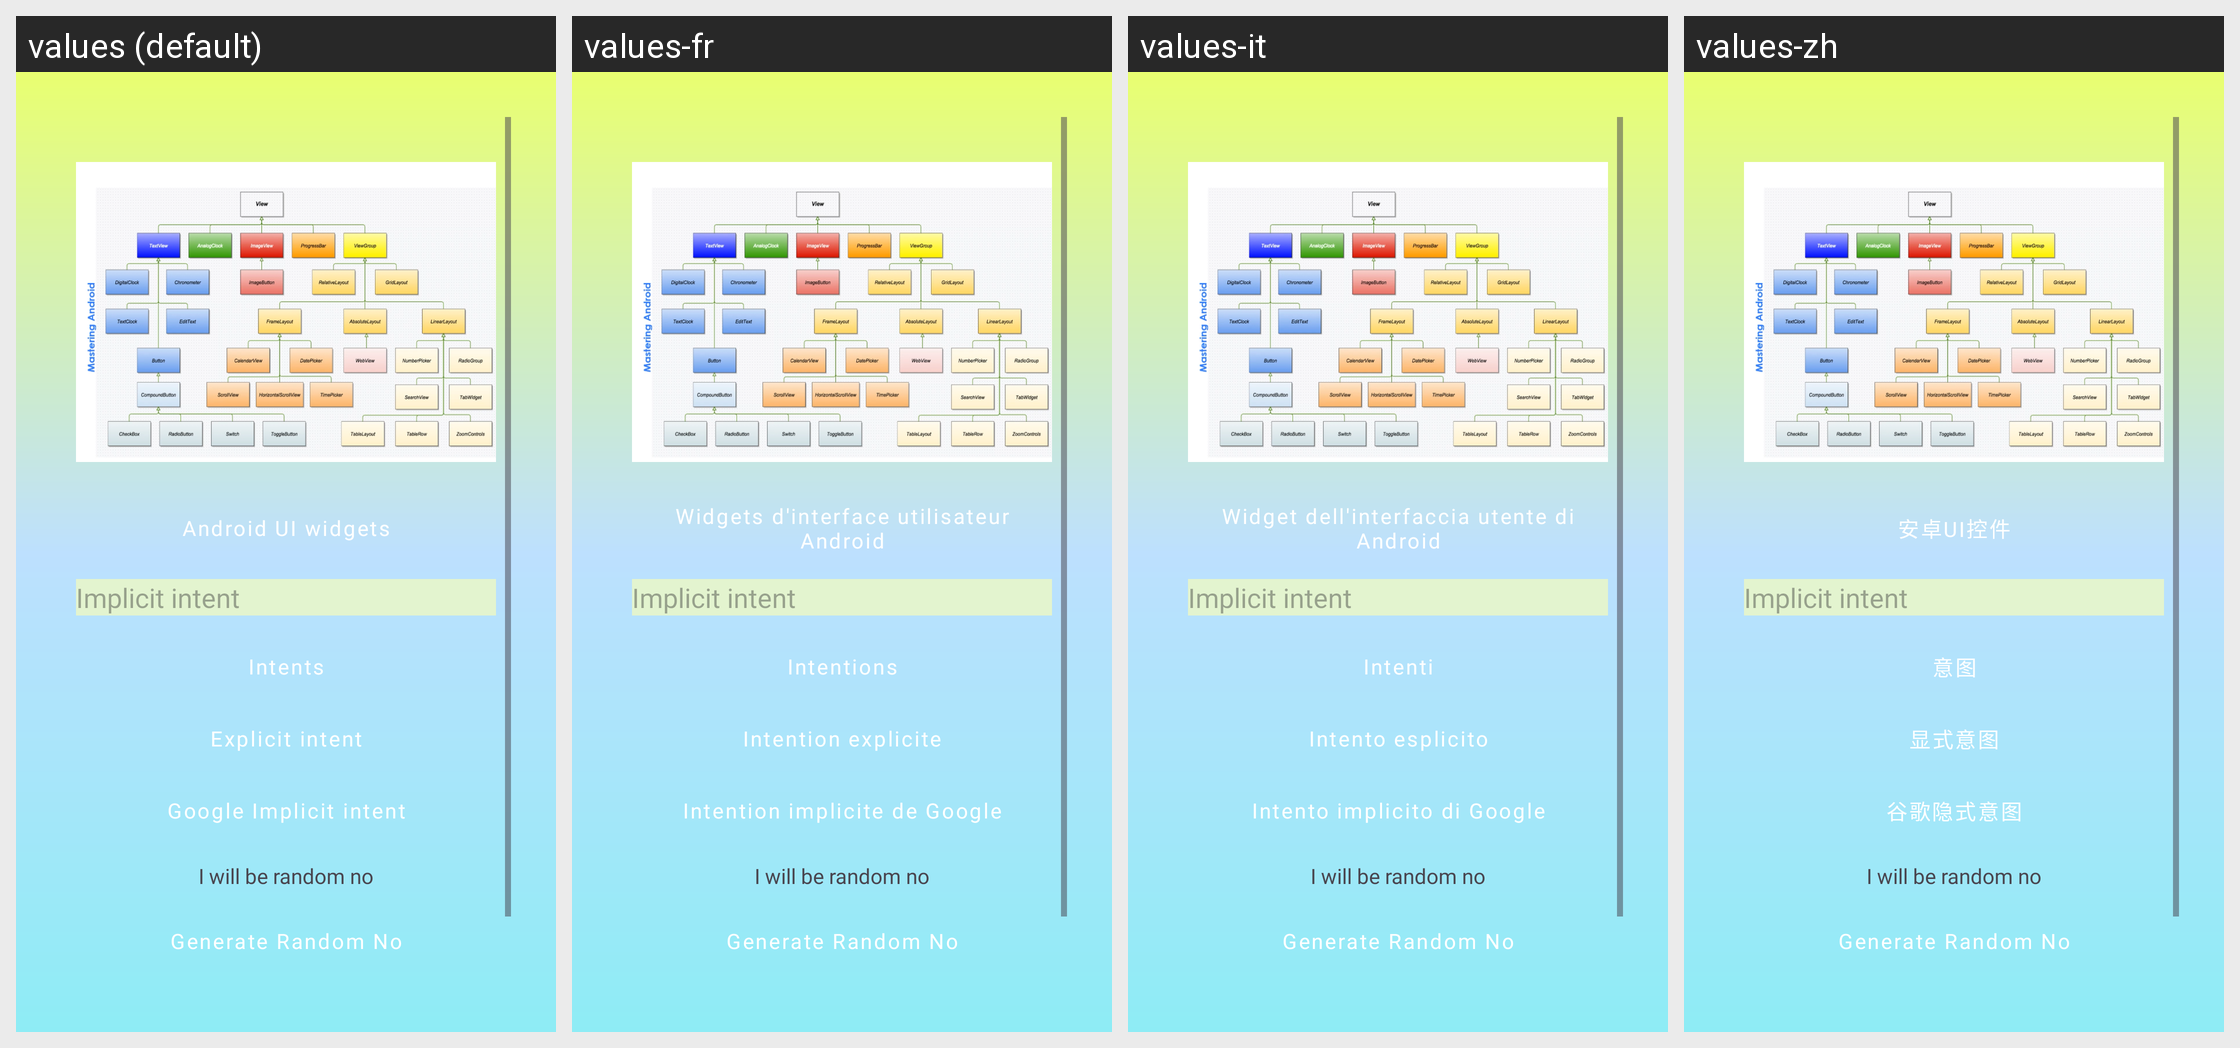

This grid shows one Android layout under several languages. Give, for every string resource on the screen, its name, the default text and each shown locale's text.
Android screen res/layout/activity_ui_components.xml rendered under 4 locales, left to right: values (default), values-fr, values-it, values-zh. Device: Nexus 5 (rendered at 1080×1920; each locale shown at half size, 540×960, under a caption strip naming it); theme Theme.AndroidUiPracticeKotlin.
Other locales in the repository, not shown: values-es, values-fa, values-hi.
Strings drawn on this screen, with the default value and each locale's value (text and hints the layout hard-codes, and strings that could not be matched under every locale, appear in the picture but are not listed):

android_ui_widgets
  values: Android UI widgets
  values-fr: Widgets d'interface utilisateur Android
  values-it: Widget dell'interfaccia utente di Android
  values-zh: 安卓UI控件

intents
  values: Intents
  values-fr: Intentions
  values-it: Intenti
  values-zh: 意图

explicit_intent
  values: Explicit intent
  values-fr: Intention explicite
  values-it: Intento esplicito
  values-zh: 显式意图

google_implicit_intent
  values: Google Implicit intent
  values-fr: Intention implicite de Google
  values-it: Intento implicito di Google
  values-zh: 谷歌隐式意图
